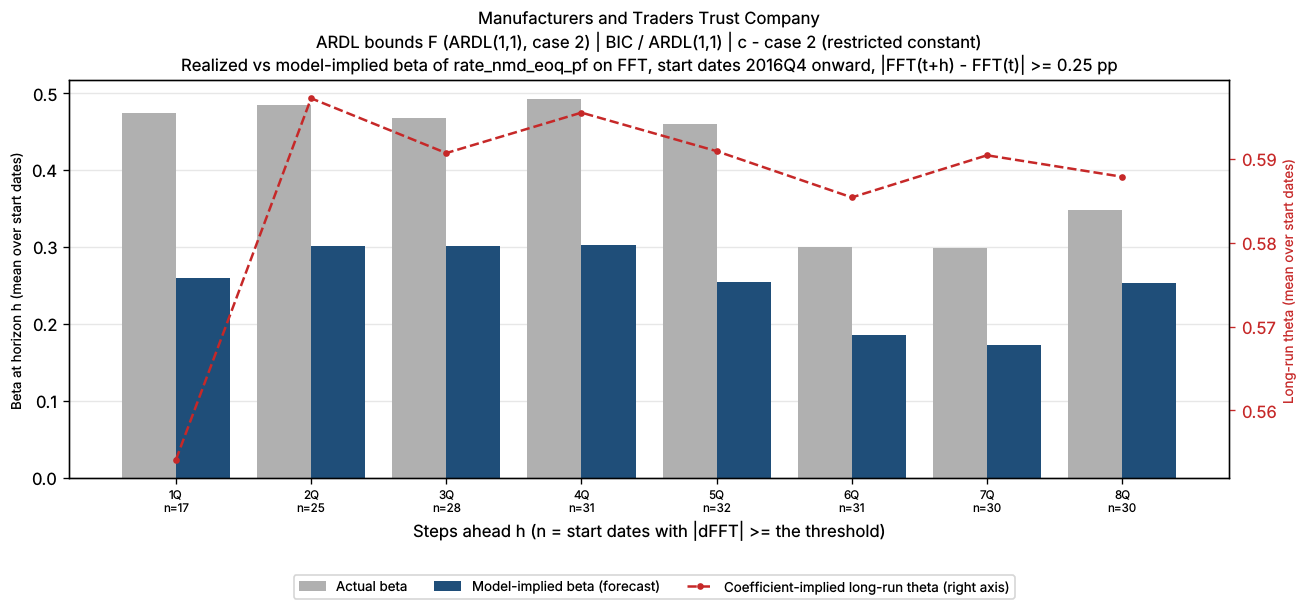

Source data for this figure (header and first rows):
horizon_q, n_pairs, n_skipped, mean_actual_beta, mean_implied_beta, mean_theta_ref_theta, bank_name, test_name, IC/selected lag, trend type
1Q, 17, 22, 0.4748, 0.2595, 0.5541, Manufacturers and Traders Trust Company, ARDL bounds F (ARDL(1,1), case 2), BIC / ARDL(1,1), c - case 2 (restricted constant)
2Q, 25, 13, 0.4849, 0.3008, 0.5972, Manufacturers and Traders Trust Company, ARDL bounds F (ARDL(1,1), case 2), BIC / ARDL(1,1), c - case 2 (restricted constant)
3Q, 28, 9, 0.4678, 0.3008, 0.5907, Manufacturers and Traders Trust Company, ARDL bounds F (ARDL(1,1), case 2), BIC / ARDL(1,1), c - case 2 (restricted constant)
4Q, 31, 5, 0.4923, 0.3024, 0.5955, Manufacturers and Traders Trust Company, ARDL bounds F (ARDL(1,1), case 2), BIC / ARDL(1,1), c - case 2 (restricted constant)
5Q, 32, 3, 0.4599, 0.2553, 0.5909, Manufacturers and Traders Trust Company, ARDL bounds F (ARDL(1,1), case 2), BIC / ARDL(1,1), c - case 2 (restricted constant)
6Q, 31, 3, 0.3, 0.1856, 0.5854, Manufacturers and Traders Trust Company, ARDL bounds F (ARDL(1,1), case 2), BIC / ARDL(1,1), c - case 2 (restricted constant)
7Q, 30, 3, 0.2994, 0.1725, 0.5904, Manufacturers and Traders Trust Company, ARDL bounds F (ARDL(1,1), case 2), BIC / ARDL(1,1), c - case 2 (restricted constant)
8Q, 30, 2, 0.3487, 0.2539, 0.5878, Manufacturers and Traders Trust Company, ARDL bounds F (ARDL(1,1), case 2), BIC / ARDL(1,1), c - case 2 (restricted constant)
